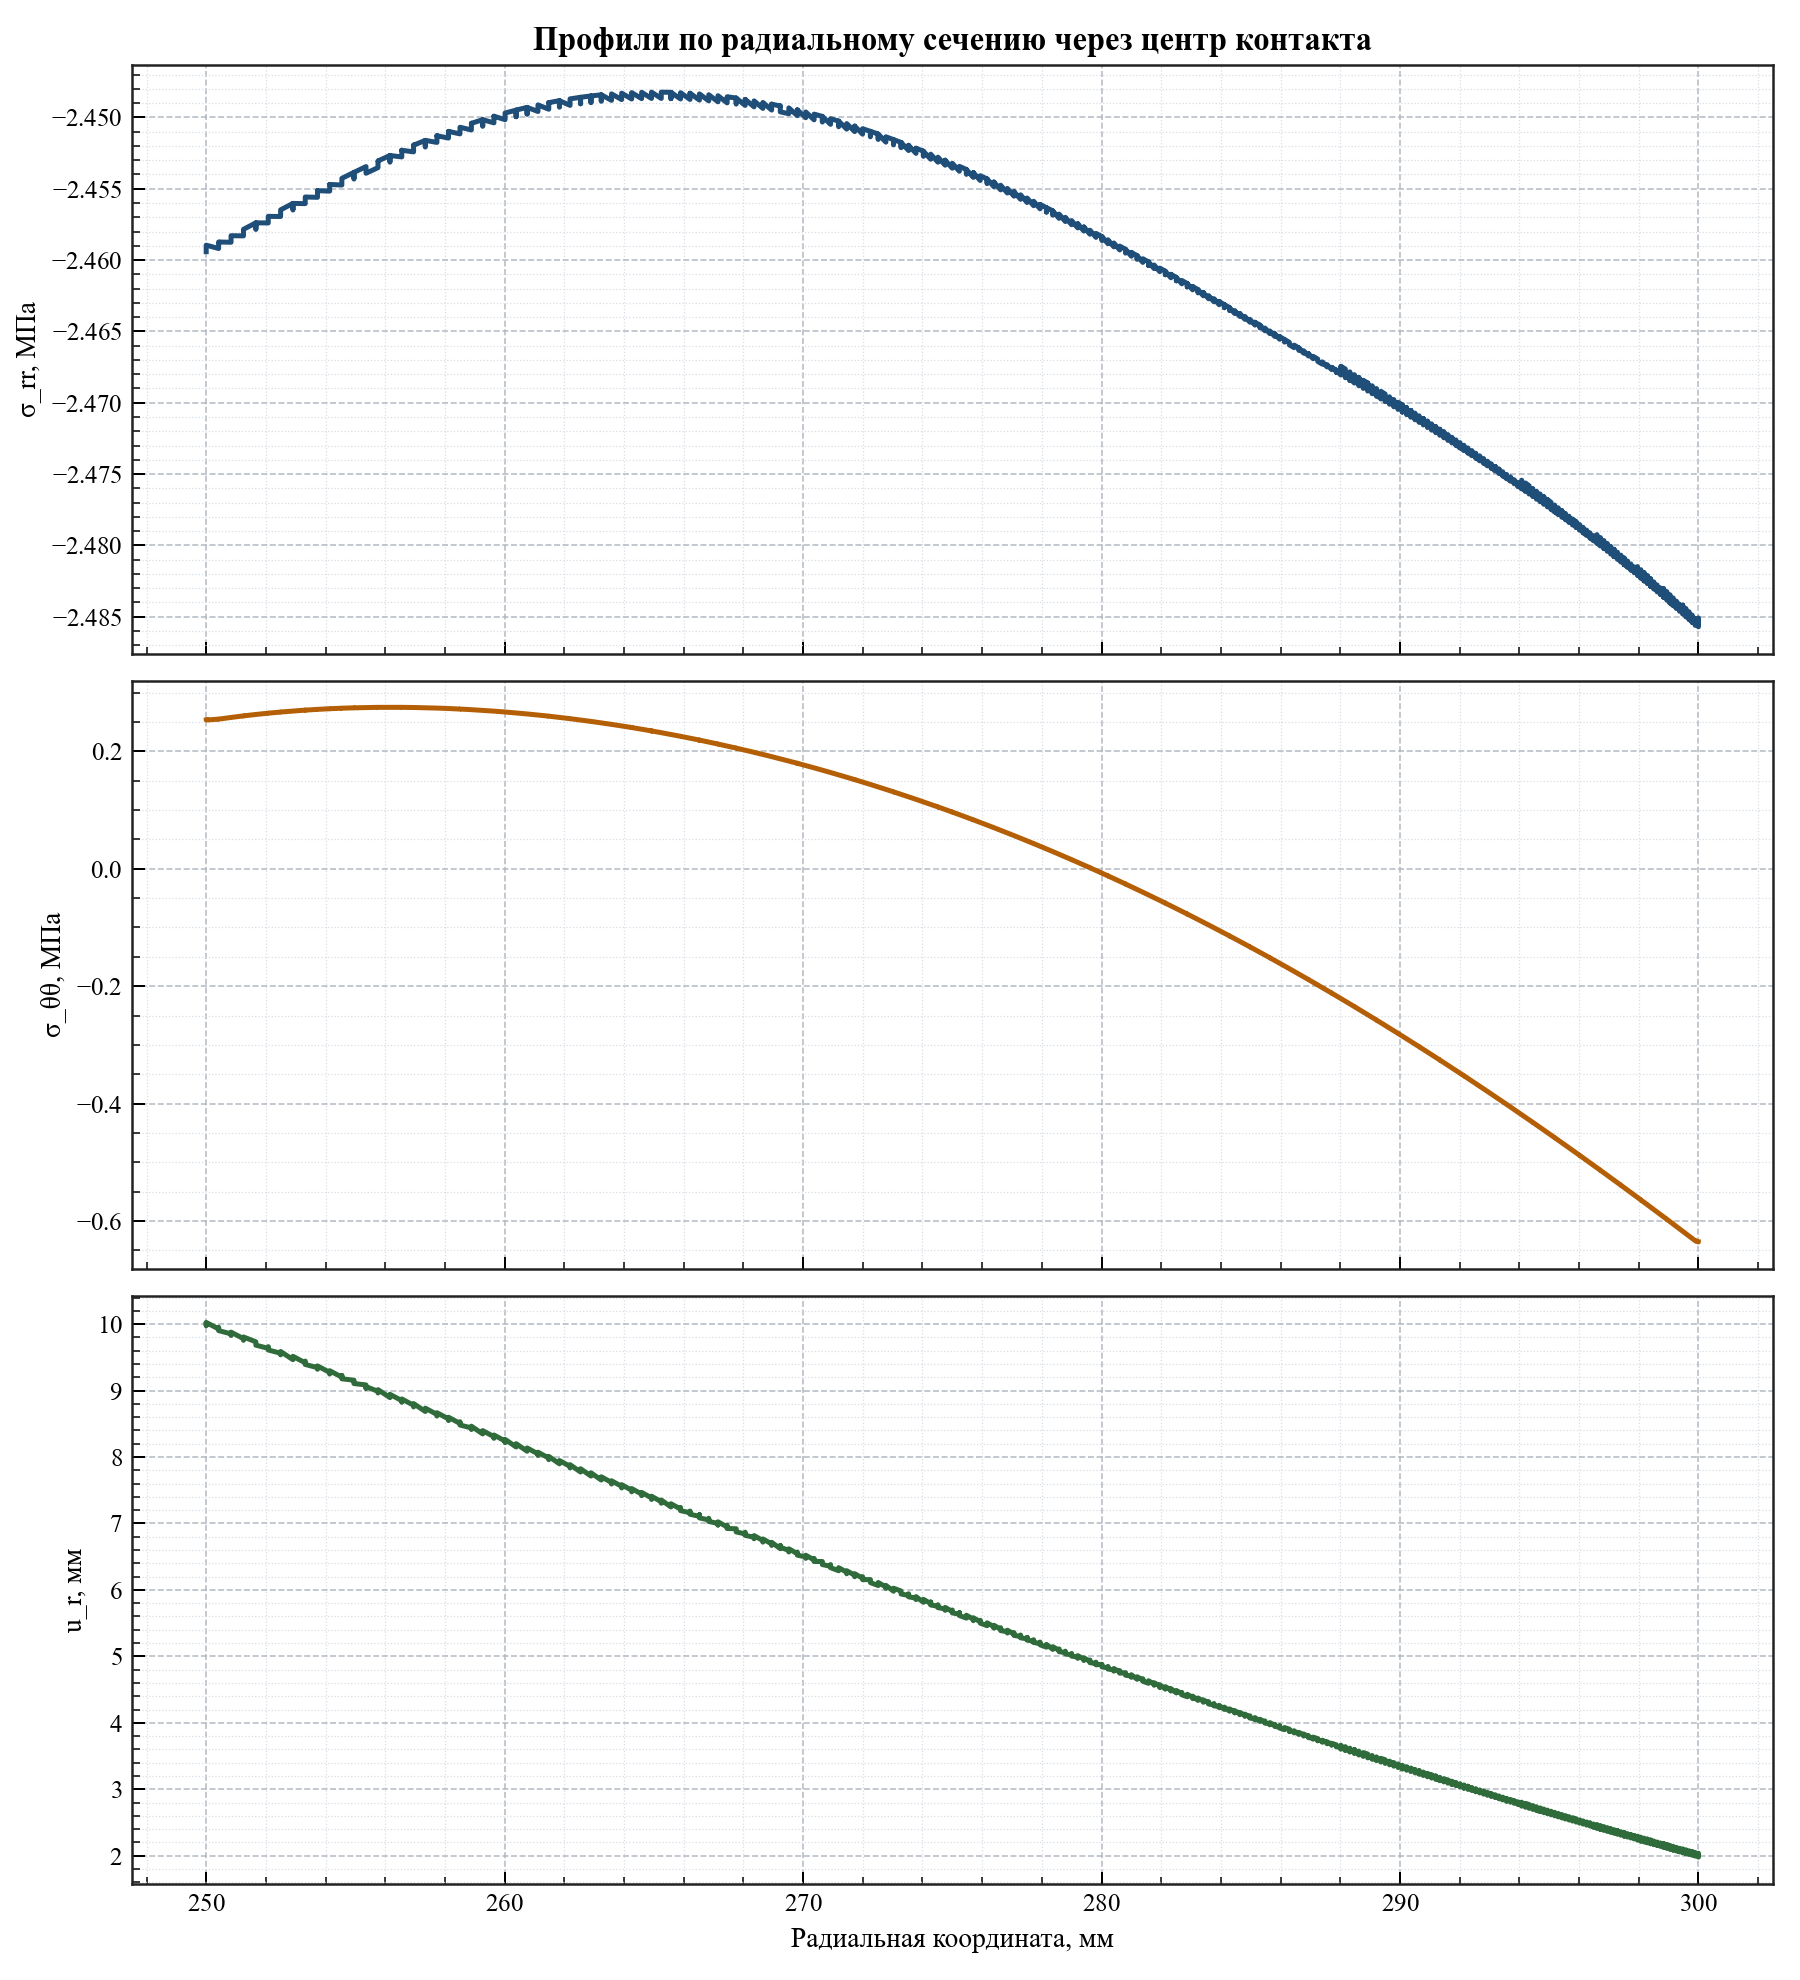

Values plotted in this chart, from the file beside it:
radius_мм, relative_angle_deg, sigma_rr_mpa, sigma_tt_mpa, radial_displacement_мм
250, -4.579998741307465e-13, -2.459, 0.2533, 10
250, -0.1875, -2.459, 0.2532, 9.975
250, 0.1875, -2.459, 0.2532, 10.03
250.4, -4.579998741307465e-13, -2.459, 0.2548, 9.927
250.4, 0.1875, -2.459, 0.2547, 9.953
250.4, -0.1875, -2.459, 0.2547, 9.902
250.8, -4.579998741307465e-13, -2.459, 0.2577, 9.854
250.8, -0.1875, -2.458, 0.2576, 9.829
250.8, 0.1875, -2.458, 0.2576, 9.88
251.2, -4.579998741307465e-13, -2.458, 0.2603, 9.781
251.2, -0.1875, -2.458, 0.2603, 9.756
251.2, 0.1875, -2.458, 0.2603, 9.807
251.7, 0.1875, -2.457, 0.2627, 9.734
251.7, -4.579998741307465e-13, -2.458, 0.2627, 9.708
251.7, -0.1875, -2.457, 0.2627, 9.683
252.1, -4.579998741307465e-13, -2.457, 0.2649, 9.635
252.1, 0.1875, -2.457, 0.2649, 9.661
252.1, -0.1875, -2.457, 0.2649, 9.611
252.5, -4.579998741307465e-13, -2.457, 0.2669, 9.563
252.5, -0.1875, -2.456, 0.2669, 9.538
252.5, 0.1875, -2.456, 0.2669, 9.588
252.9, -0.1874, -2.456, 0.2686, 9.465
252.9, -4.579998741307465e-13, -2.456, 0.2686, 9.49
252.9, 0.1874, -2.456, 0.2686, 9.516
253.3, -4.579998741307465e-13, -2.456, 0.2701, 9.418
253.3, 0.1874, -2.456, 0.2701, 9.443
253.3, -0.1874, -2.456, 0.2701, 9.393
253.7, -4.579998741307465e-13, -2.456, 0.2714, 9.345
253.7, -0.1874, -2.455, 0.2714, 9.321
253.7, 0.1874, -2.455, 0.2714, 9.371
254.1, -4.579998741307465e-13, -2.455, 0.2725, 9.273
254.1, -0.1873, -2.455, 0.2725, 9.249
254.1, 0.1873, -2.455, 0.2725, 9.299
254.5, -4.579998741307465e-13, -2.455, 0.2734, 9.202
254.5, 0.1873, -2.454, 0.2733, 9.227
254.5, -0.1873, -2.454, 0.2733, 9.177
255, 0.1872, -2.454, 0.274, 9.156
255, -4.579998741307465e-13, -2.454, 0.2741, 9.13
255, -0.1872, -2.454, 0.274, 9.106
255.4, 0.1872, -2.453, 0.2745, 9.085
255.4, -0.1872, -2.453, 0.2745, 9.035
255.4, -4.579998741307465e-13, -2.454, 0.2746, 9.059
255.8, -4.579998741307465e-13, -2.454, 0.2748, 8.989
255.8, -0.1871, -2.453, 0.2748, 8.964
255.8, 0.1871, -2.453, 0.2748, 9.014
256.2, -0.187, -2.453, 0.2749, 8.894
256.2, -4.579998741307465e-13, -2.453, 0.275, 8.918
256.2, 0.187, -2.453, 0.2749, 8.944
256.6, -4.579998741307465e-13, -2.453, 0.2749, 8.848
256.6, -0.1869, -2.452, 0.2748, 8.824
256.6, 0.1869, -2.452, 0.2748, 8.874
256.9, -4.579998741307465e-13, -2.452, 0.2746, 8.779
256.9, -0.1868, -2.452, 0.2746, 8.754
256.9, 0.1868, -2.452, 0.2746, 8.804
257.3, -0.1867, -2.452, 0.2742, 8.685
257.3, -4.579998741307465e-13, -2.452, 0.2742, 8.71
257.3, 0.1867, -2.452, 0.2742, 8.735
257.7, -4.579998741307465e-13, -2.452, 0.2736, 8.641
257.7, -0.1866, -2.451, 0.2736, 8.617
257.7, 0.1866, -2.451, 0.2736, 8.667
... 1,105 more rows
